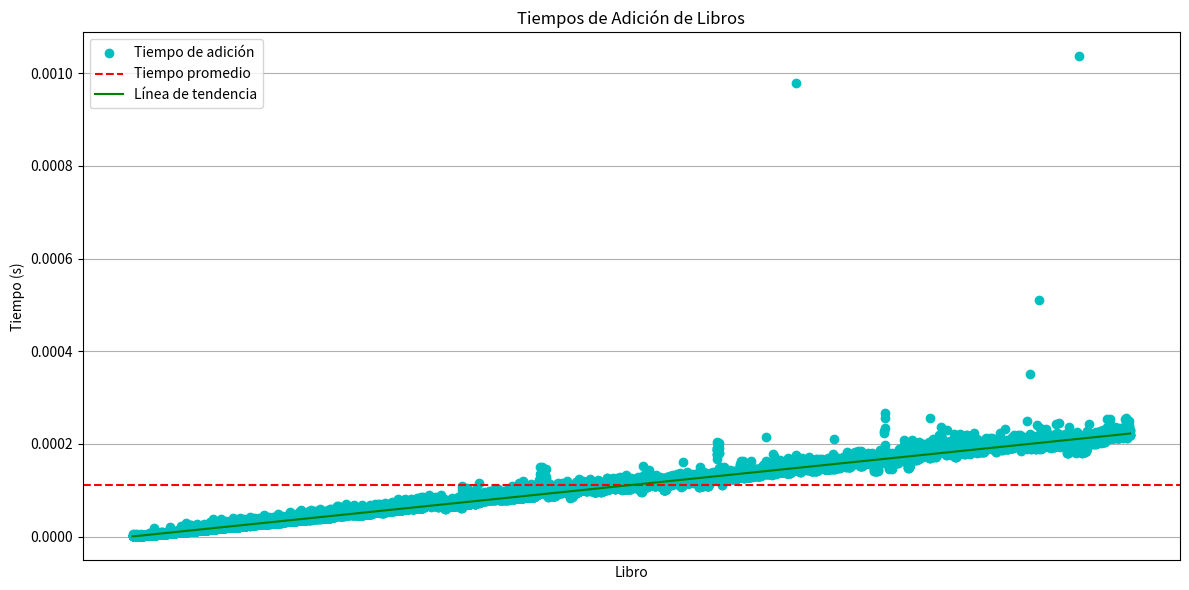

Write the Python code that produced this figure. (Note: this script raises an exception after producing the figure.)
import random
import string
import time
import numpy as np
import matplotlib.pyplot as plt

class ArrayListLibros:
    def __init__(self):
        self.libros = []
        self.size = 0

    def agregar_libro(self, libro):
        if self.size == len(self.libros):
            new_libros = [None] * (self.size + 1)
            for i in range(self.size):
                new_libros[i] = self.libros[i]
            self.libros = new_libros
        self.libros[self.size] = libro
        self.size += 1

    def eliminar_libro(self, libro):
        found_index = -1
        for i in range(self.size):
            if self.libros[i] == libro:
                found_index = i
                break
        
        if found_index != -1:
            for i in range(found_index, self.size - 1):
                self.libros[i] = self.libros[i + 1]
            self.libros[self.size - 1] = None
            self.size -= 1

    def buscar_libro(self, libro):
        for i in range(self.size):
            if self.libros[i] == libro:
                return True
        return False

    def imprimir_lista(self):
        for i in range(self.size):
            print(self.libros[i], end=" ")
        print()

def generar_libros_aleatorios(num_libros, longitud_nombre):
    libros = []
    for _ in range(num_libros):
        nombre_libro = ''.join(random.choices(string.ascii_letters + string.digits, k=longitud_nombre))
        libros.append(nombre_libro)
    return libros

def menu():
    print("\n--- Menú ---")
    print("1. Agregar un libro")
    print("2. Eliminar un libro")
    print("3. Buscar un libro")
    print("4. Imprimir lista de libros")
    print("5. Buscar todos los libros y calcular tiempo promedio")
    print("6. Salir")
    print("7. Eliminar todos los libros y calcular tiempo promedio")
    print("8. Eliminar libros aleatorios y calcular tiempo promedio")
    print("9. Buscar libros aleatorios y calcular tiempo promedio")
    opcion = input("Seleccione una opción: ")
    return opcion


if __name__ == "__main__":
    lista = ArrayListLibros()  
    
    libros = generar_libros_aleatorios(10000, 10)
    
    add_times = []
    libro_names = []
    
    total_start_time = time.time()
    
    for libro in libros:
        start_time = time.perf_counter()  
        lista.agregar_libro(libro)  
        end_time = time.perf_counter()  
        add_time = end_time - start_time  
        add_times.append(add_time)  
        libro_names.append(libro)  
        
    total_end_time = time.time()
    total_time = total_end_time - total_start_time
    
    avg_time = sum(add_times) / len(add_times) if add_times else 0
    
    print(f"\nTiempo promedio para añadir un libro: {avg_time:.20f} segundos")
    print(f"Tiempo total para cargar y añadir todos los libros: {total_time:.20f} segundos")
    
   

    
    plt.figure(figsize=(12, 6))

    # Gráfica de los tiempos de adición
    plt.plot(libro_names, add_times, marker='o', linestyle='', color='c', label='Tiempo de adición')
    plt.axhline(y=avg_time, color='r', linestyle='--', label='Tiempo promedio')

    # Calcular y graficar la línea de tendencia
    x = np.arange(len(libro_names))  
    y = np.array(add_times)  
    m, b = np.polyfit(x, y, 1)  # Calcular la pendiente 
    plt.plot(x, m*x + b, color='g', label='Línea de tendencia')  

    plt.xlabel('Libro')
    plt.ylabel('Tiempo (s)')
    plt.title('Tiempos de Adición de Libros')
    plt.legend()
    plt.xticks([])  
    plt.tight_layout()
    plt.grid(axis='y')
    plt.show()

    while True:
        opcion = menu()
        
        if opcion == "1":
            libro = input("Ingrese el nombre del libro a agregar: ")
            lista.agregar_libro(libro)
        
        elif opcion == "2":
            libro = input("Ingrese el nombre del libro a eliminar: ")
            lista.eliminar_libro(libro)
        
        elif opcion == "3":
            libro = input("Ingrese el nombre del libro a buscar: ")
            resultado = lista.buscar_libro(libro)
            print(f"El libro '{libro}' está en la lista:", "Sí" if resultado else "No")
        
        elif opcion == "4":
            lista.imprimir_lista()
        
        elif opcion == "5":
            search_times = []
            
            start_all_time = time.time()
            for libro in libros:
                start_time = time.perf_counter()
                lista.buscar_libro(libro)
                end_time = time.perf_counter()
                search_time = end_time - start_time
                search_times.append(search_time)
                
            end_all_time = time.time()
            all_search_time = end_all_time - start_all_time
            
            avg_time = sum(search_times) / len(search_times) if search_times else 0
            print(f"\nTiempo promedio de búsqueda: {avg_time:.20f} segundos")
            print(f"Tiempo total para buscar todos los libros: {all_search_time:.20f} segundos")



            
            plt.plot(libro_names, search_times, marker='o', linestyle='', color='c', label='Tiempo de búsqueda')
            plt.axhline(y=avg_time, color='r', linestyle='--', label='Tiempo promedio')
            x = np.arange(len(libro_names))  
            y = np.array(search_times)  
            m, b = np.polyfit(x, y, 1)  # Calcular la pendiente 
            plt.plot(x, m*x + b, color='g', label='Línea de tendencia') 
            plt.xlabel('Libro')
            plt.ylabel('Tiempo (s)')
            plt.title('Tiempos de Búsqueda de Libros')
            plt.legend()
            plt.xticks([])
            plt.tight_layout()
            plt.grid(axis='y')
            plt.show()
        
        elif opcion == "6":
            print("Saliendo del programa...")
            break
        
        elif opcion == "7":
            deletion_times = []
            
            start_all_time = time.time()
            for libro in libros:
                start_time = time.perf_counter()
                lista.eliminar_libro(libro)
                end_time = time.perf_counter()
                deletion_time = end_time - start_time
                deletion_times.append(deletion_time)
                
            end_all_time = time.time()
            all_deletion_time = end_all_time - start_all_time
            
            avg_time = sum(deletion_times) / len(deletion_times) if deletion_times else 0
            print(f"\nTiempo promedio de eliminación: {avg_time:.20f} segundos")
            print(f"Tiempo total para eliminar todos los libros: {all_deletion_time:.20f} segundos")
            
            
            
            plt.plot(libro_names, deletion_times, marker='o', linestyle='', color='c', label='Tiempo de eliminación')
            plt.axhline(y=avg_time, color='r', linestyle='--', label='Tiempo promedio')
            x = np.arange(len(libro_names))  
            y = np.array(deletion_times)  
            m, b = np.polyfit(x, y, 1)  # Calcular la pendiente
            plt.plot(x, m*x + b, color='g', label='Línea de tendencia')
            plt.xlabel('Libro')
            plt.ylabel('Tiempo (s)')
            plt.title('Tiempos de Eliminación de Libros')
            plt.legend()
            plt.xticks([])
            plt.tight_layout()
            plt.grid(axis='y')
            plt.show()

        elif opcion == "8":
            deletion_times = []
            
            start_all_time = time.time()
            for _ in range(len(libros)):
                libro = random.choice(libros)  # Selecciona un libro aleatorio
                libros.remove(libro)  # Elimina el libro de la lista de libros
                
                start_time = time.perf_counter()
                lista.eliminar_libro(libro)  # Elimina el libro de la lista enlazada
                end_time = time.perf_counter()
                
                deletion_time = end_time - start_time
                deletion_times.append(deletion_time)
                
            end_all_time = time.time()
            all_deletion_time = end_all_time - start_all_time
            
            avg_time = sum(deletion_times) / len(deletion_times) if deletion_times else 0
            print(f"\nTiempo promedio de eliminación: {avg_time:.20f} segundos")
            print(f"Tiempo total para eliminar todos los libros: {all_deletion_time:.20f} segundos")
            
            plt.plot(deletion_times, marker='o', linestyle='', color='c', label='Tiempo de eliminación')
            x = np.arange(len(deletion_times))  
            y = np.array(deletion_times)  
            m, b = np.polyfit(x, y, 1)  # Calcular la pendiente 
            plt.plot(x, m*x + b, color='g', label='Línea de tendencia')
            plt.xlabel('Libro')
            plt.ylabel('Tiempo (s)')
            plt.title('Tiempos de Eliminación de Libros Aleatorios')
            plt.legend()
            plt.xticks([])
            plt.tight_layout()
            plt.grid(axis='y')
            plt.show()

        elif opcion == "9":
            search_times = []
            
            start_all_time = time.time()
            for _ in range(len(libros)):
                libro = random.choice(libros)  # Selecciona un libro aleatorio
                
                start_time = time.perf_counter()
                lista.buscar_libro(libro)  # Busca el libro en la lista enlazada
                end_time = time.perf_counter()
                
                search_time = end_time - start_time
                search_times.append(search_time)
                
            end_all_time = time.time()
            all_search_time = end_all_time - start_all_time
            
            avg_time = sum(search_times) / len(search_times) if search_times else 0
            print(f"\nTiempo promedio de búsqueda: {avg_time:.20f} segundos")
            print(f"Tiempo total para buscar todos los libros: {all_search_time:.20f} segundos")
            
            plt.plot(search_times, marker='o', linestyle='', color='b', label='Tiempo de búsqueda')
            x = np.arange(len(search_times))  
            y = np.array(search_times)  
            m, b = np.polyfit(x, y, 1)  # Calcular la pendiente 
            plt.plot(x, m*x + b, color='g', label='Línea de tendencia')
            plt.xlabel('Libro')
            plt.ylabel('Tiempo (s)')
            plt.title('Tiempos de Búsqueda de Libros Aleatorios')
            plt.legend()
            plt.xticks([])
            plt.tight_layout()
            plt.grid(axis='y')
            plt.show()


        
        else:
            print("Opción no válida. Por favor, intente de nuevo.")